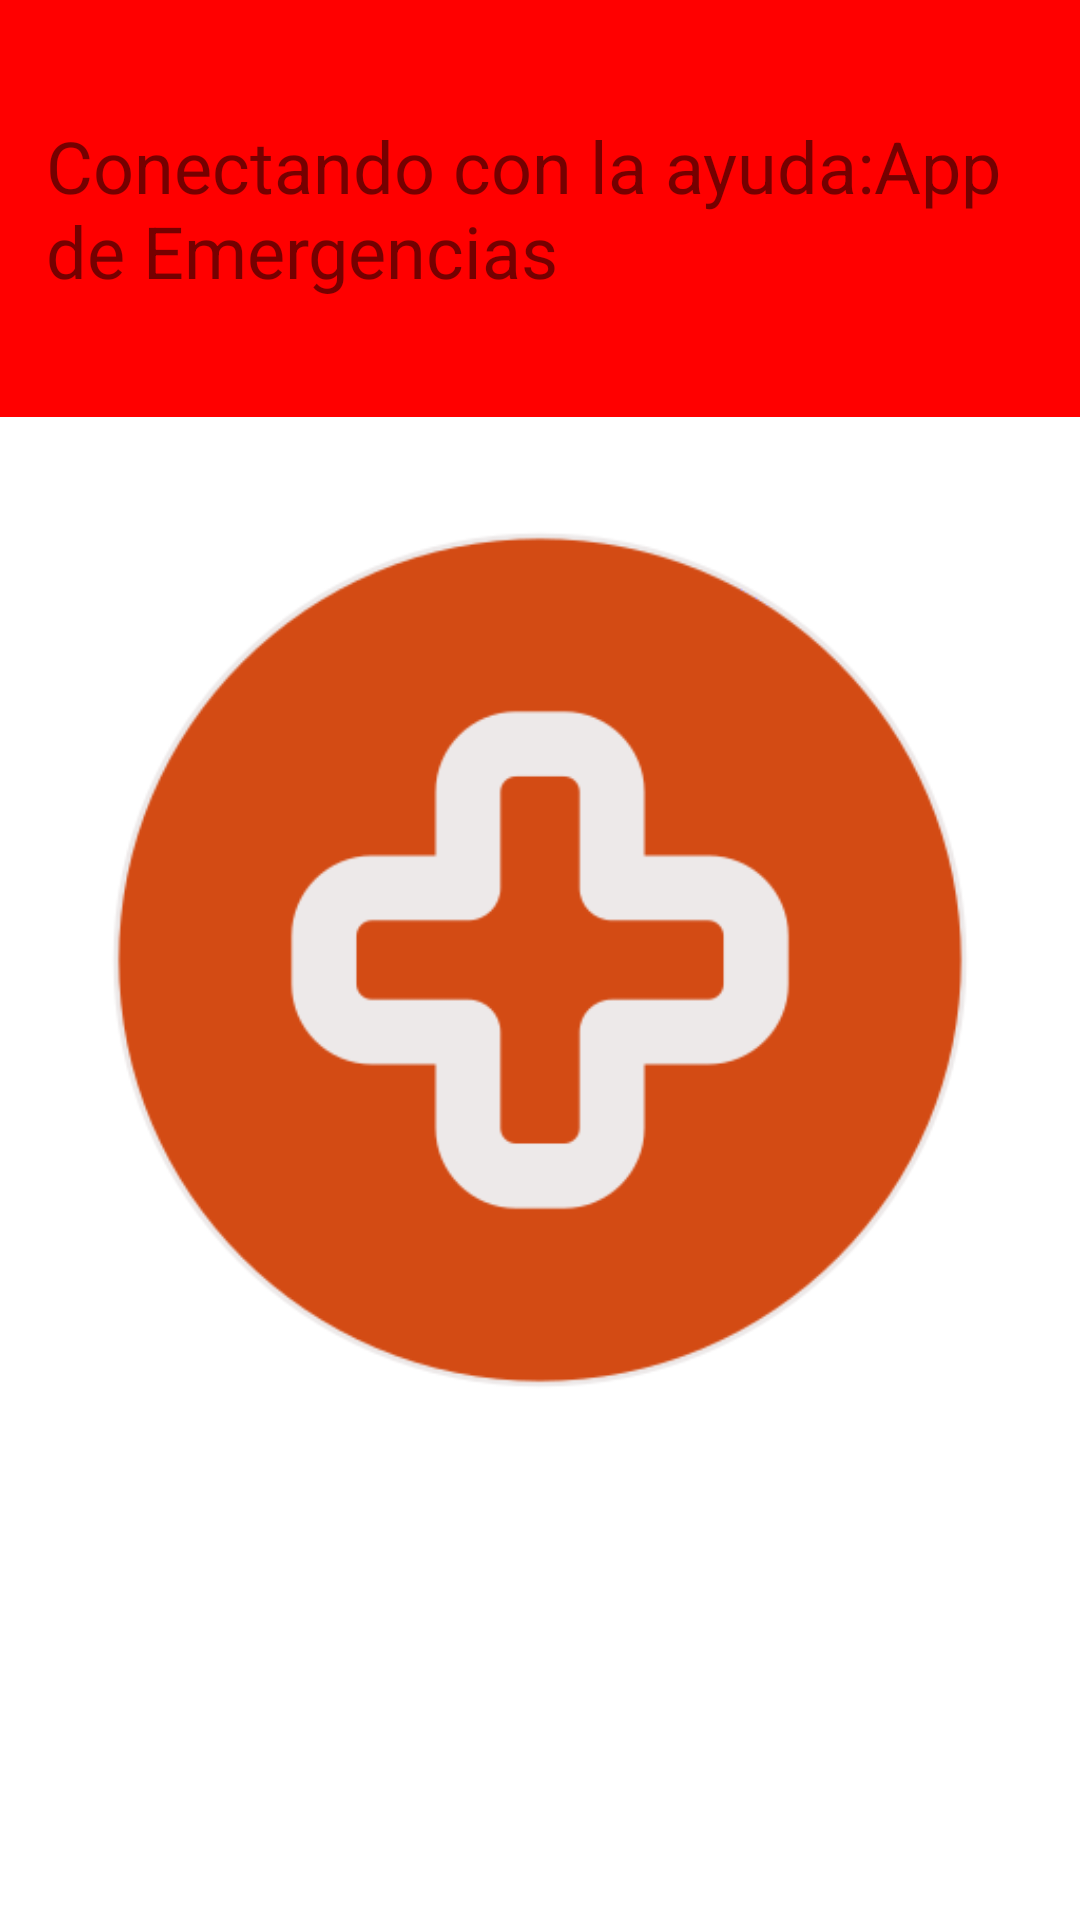

Android layout source for this screen:
<!-- AndroidManifest.xml: application theme Theme.AppEmergencias -->
<!-- res/layout/fragment_call.xml -->
<androidx.constraintlayout.widget.ConstraintLayout
    xmlns:android="http://schemas.android.com/apk/res/android"
    xmlns:tools="http://schemas.android.com/tools"
    xmlns:app="http://schemas.android.com/apk/res-auto"
    android:layout_width="match_parent"
    android:layout_height="match_parent"
    tools:context=".CallFragment">

    <LinearLayout
        android:id="@+id/title_container"
        android:layout_width="416dp"
        android:layout_height="139dp"
        android:layout_gravity="top|center_horizontal"
        android:background="#FF0000"
        android:gravity="center"
        android:orientation="vertical"
        android:textColor="#FFFFFF"
        app:layout_constraintEnd_toEndOf="parent"
        app:layout_constraintStart_toStartOf="parent"
        app:layout_constraintTop_toTopOf="parent">

        <TextView
            android:id="@+id/tittle_home"
            android:layout_width="330dp"
            android:layout_height="wrap_content"
            android:fontFamily="sans-serif"
            android:text="@string/conectando_con_la_ayuda_app_directorio_de_emergencias"
            android:textSize="24sp" />

    </LinearLayout>
    <ImageView
        android:id="@+id/emergency_button"
        android:layout_width="wrap_content"
        android:layout_height="wrap_content"
        android:src="@drawable/btn_red"
        app:layout_constraintTop_toTopOf="parent"
        app:layout_constraintBottom_toBottomOf="parent"
        app:layout_constraintStart_toStartOf="parent"
        app:layout_constraintEnd_toEndOf="parent"
        android:contentDescription="@string/emergency_button_desc" />


</androidx.constraintlayout.widget.ConstraintLayout>
<!-- resources referenced by this layout -->
<resources>
  <!-- drawable btn_red: png bitmap (drawable, 23305 bytes) -->
  <string name="conectando_con_la_ayuda_app_directorio_de_emergencias">Conectando con la ayuda:App de Emergencias</string>
  <string name="emergency_button_desc">Botón de emergencia</string>
  <style name="Theme.AppEmergencias" parent="Theme.MaterialComponents.DayNight.NoActionBar">
          
          <item name="colorPrimary">@color/black</item> 
          <item name="colorPrimaryVariant">@color/purple_700</item>
          <item name="colorOnPrimary">@color/white</item>
          
          <item name="colorSecondary">@color/teal_200</item>
          <item name="colorSecondaryVariant">@color/teal_700</item>
          <item name="colorOnSecondary">@color/black</item>
          
          <item name="android:statusBarColor" tools:targetApi="l">?attr/colorPrimaryVariant</item>
          
      </style>
  <color name="black">#FF000000</color>
  <color name="purple_700">#FF3700B3</color>
  <color name="white">#FFFFFFFF</color>
  <color name="teal_200">#FF03DAC5</color>
  <color name="teal_700">#FF018786</color>
</resources>
